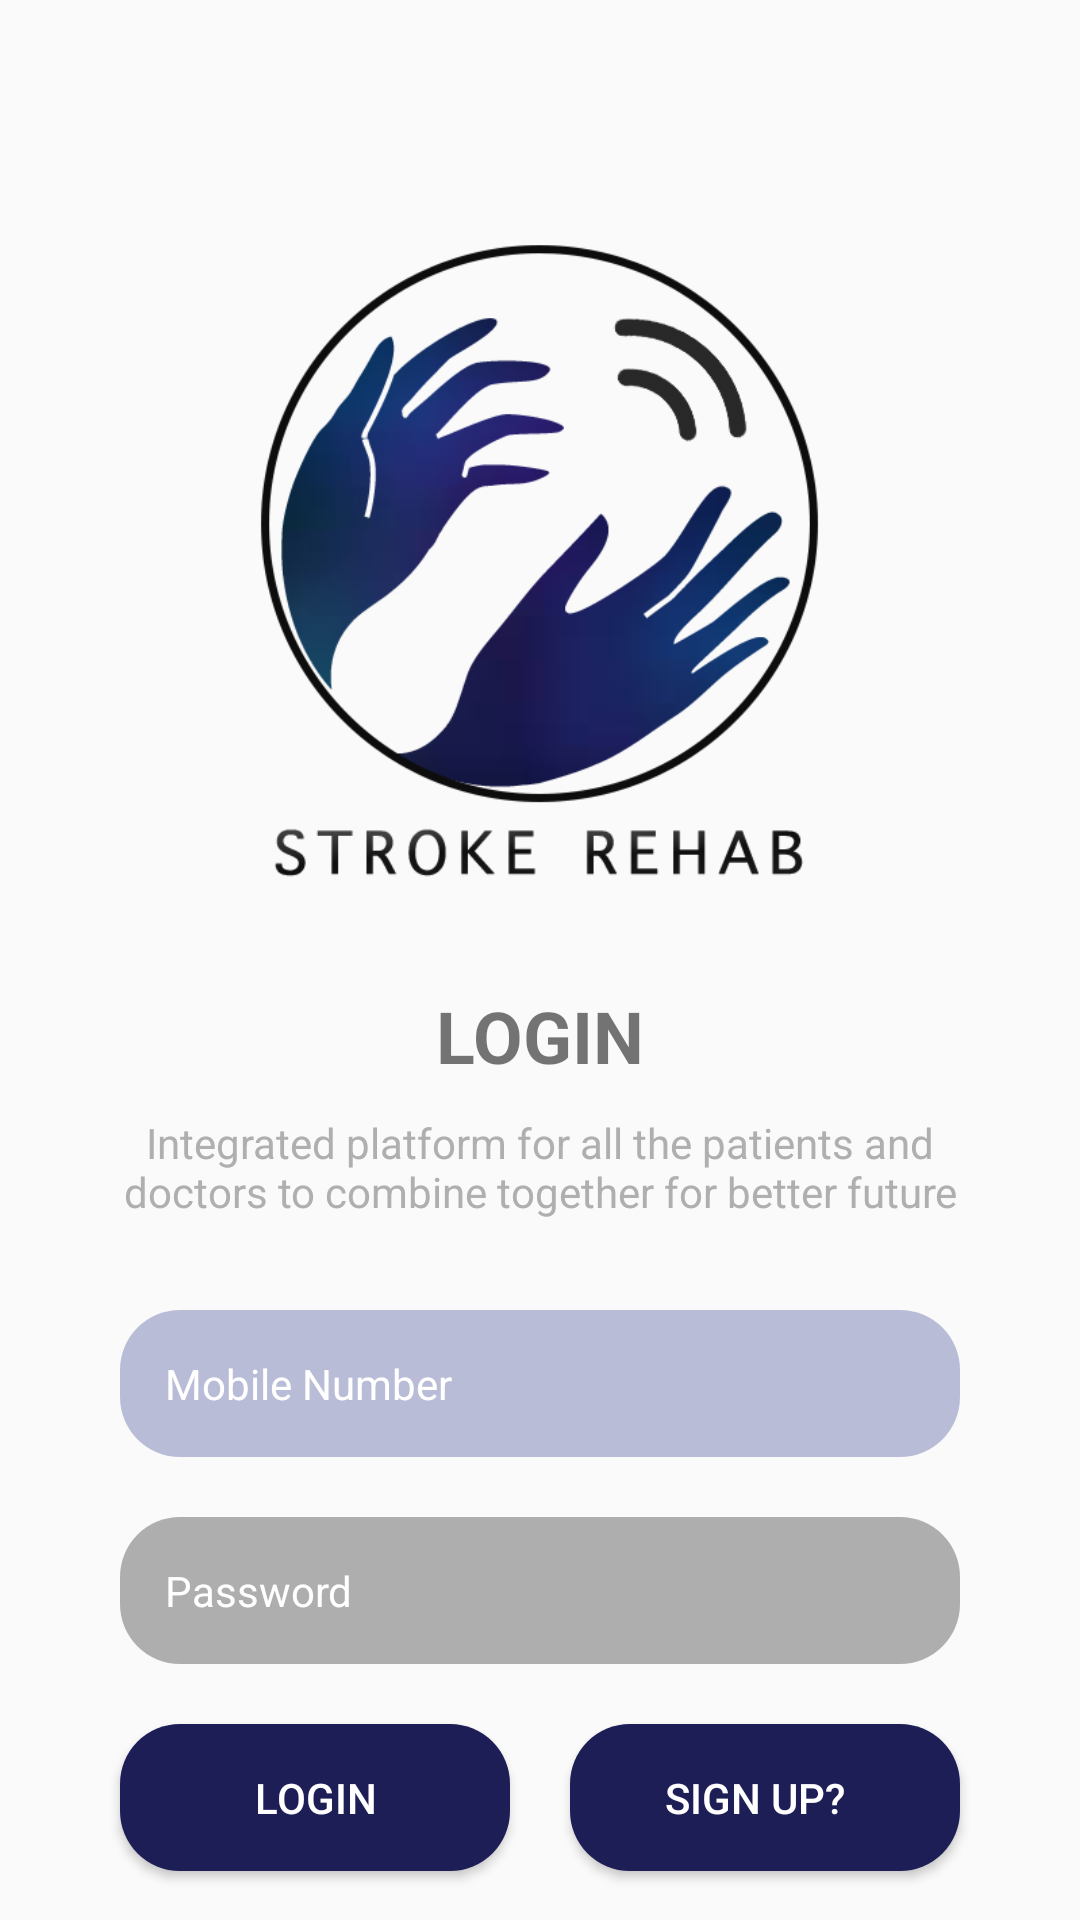

This screen was rendered from an Android layout file. Write that file and the resources it references.
<!-- AndroidManifest.xml: application theme AppTheme -->
<!-- res/layout/activity_login.xml -->
<?xml version="1.0" encoding="utf-8"?>
<RelativeLayout xmlns:android="http://schemas.android.com/apk/res/android"
    xmlns:tools="http://schemas.android.com/tools"
    android:layout_width="match_parent"
    android:layout_height="match_parent"
    tools:context=".LoginActivity">

    <ImageView
        android:id="@+id/logo_login"
        android:layout_width="255dp"
        android:layout_height="290dp"
        android:layout_alignParentTop="true"
        android:layout_centerHorizontal="true"
        android:layout_marginTop="39dp"
        android:src="@drawable/noun_hands_10301" />

    <TextView
        android:id="@+id/login_text"
        android:layout_width="wrap_content"
        android:layout_height="wrap_content"
        android:layout_below="@+id/logo_login"
        android:layout_centerHorizontal="true"
        android:text="Login"
        android:textAllCaps="true"
        android:textSize="24dp"
        android:textStyle="bold" />

    <TextView
        android:id="@+id/text_place_login"
        android:layout_width="wrap_content"
        android:layout_height="wrap_content"
        android:layout_below="@+id/login_text"
        android:layout_centerHorizontal="true"
        android:layout_marginLeft="30dp"
        android:layout_marginTop="10dp"
        android:layout_marginRight="30dp"
        android:text="Integrated platform for all the patients and doctors to combine together for better future"
        android:textAlignment="center"
        android:textColor="#afafaf"
        android:textSize="14dp" />

    <EditText
        android:id="@+id/mobile_field"
        android:layout_width="match_parent"
        android:layout_height="wrap_content"
        android:layout_below="@+id/text_place_login"
        android:layout_centerHorizontal="true"
        android:layout_marginLeft="80dp"
        android:layout_marginTop="30dp"
        android:background="@drawable/ed_back"
        android:backgroundTint="#a3959ac4"
        android:focusable="true"
        android:imeOptions="actionNext"
        android:singleLine="true"
        android:hint="Mobile Number"
        android:padding="15dp"
        android:textColor="#fff"
        android:textColorHint="#fff"
        android:textSize="14dp" />

    <EditText
        android:id="@+id/password_field"
        android:layout_width="match_parent"
        android:layout_height="wrap_content"
        android:layout_below="@+id/mobile_field"
        android:layout_centerHorizontal="true"
        android:layout_marginLeft="80dp"
        android:layout_marginTop="20dp"
        android:background="@drawable/ed_back"
        android:backgroundTint="#a3848484"
        android:focusable="true"
        android:hint="Password"
        android:inputType="textPassword"
        android:padding="15dp"
        android:textColor="#fff"
        android:textColorHint="#fff"
        android:textSize="14dp" />

    <LinearLayout
        android:layout_width="match_parent"
        android:layout_height="wrap_content"
        android:layout_below="@+id/password_field"
        android:layout_marginLeft="30dp"
        android:layout_marginTop="10dp"
        android:layout_marginRight="30dp"
        android:orientation="horizontal">

        <Button
            android:id="@+id/login_button"
            android:layout_width="0dp"
            android:layout_height="wrap_content"
            android:layout_centerHorizontal="true"
            android:layout_margin="10dp"
            android:layout_weight="1"
            android:background="@drawable/ed_back"
            android:backgroundTint="#1d1e56"
            android:hint="LOGIN"
            android:padding="15dp"
            android:textColorHint="#fff"
            android:textSize="14dp" />

        <Button
            android:id="@+id/signin_button"
            android:layout_width="0dp"
            android:layout_height="wrap_content"
            android:layout_below="@+id/login_button"
            android:layout_centerHorizontal="true"
            android:layout_margin="10dp"
            android:layout_weight="1"
            android:background="@drawable/ed_back"
            android:backgroundTint="#1d1e56"
            android:hint="SIGN UP?  "
            android:padding="15dp"
            android:textColorHint="#fff"
            android:textSize="14dp" />
    </LinearLayout>
</RelativeLayout>
<!-- resources referenced by this layout -->
<resources>
  <!-- drawable ed_back (drawable) -->
  <?xml version="1.0" encoding="utf-8"?>
  <shape xmlns:android="http://schemas.android.com/apk/res/android"
      android:shape="rectangle">
      <solid android:color="#d8d8d8" />
      <corners android:radius="20dp" />
  </shape>
  <!-- drawable noun_hands_10301: png bitmap (drawable, 66828 bytes) -->
  <style name="AppTheme" parent="Theme.AppCompat.Light.DarkActionBar">
          
          <item name="colorPrimary">@color/colorPrimary</item>
          <item name="colorPrimaryDark">@color/colorPrimaryDark</item>
          <item name="colorAccent">@color/colorAccent</item>
      </style>
  <!-- not gathered from this repository: default colours our renderer supplied (Android Studio template values) -->
  <color name="colorPrimary">#FF6200EE</color>
  <color name="colorPrimaryDark">#FF3700B3</color>
  <color name="colorAccent">#FF03DAC5</color>
</resources>
